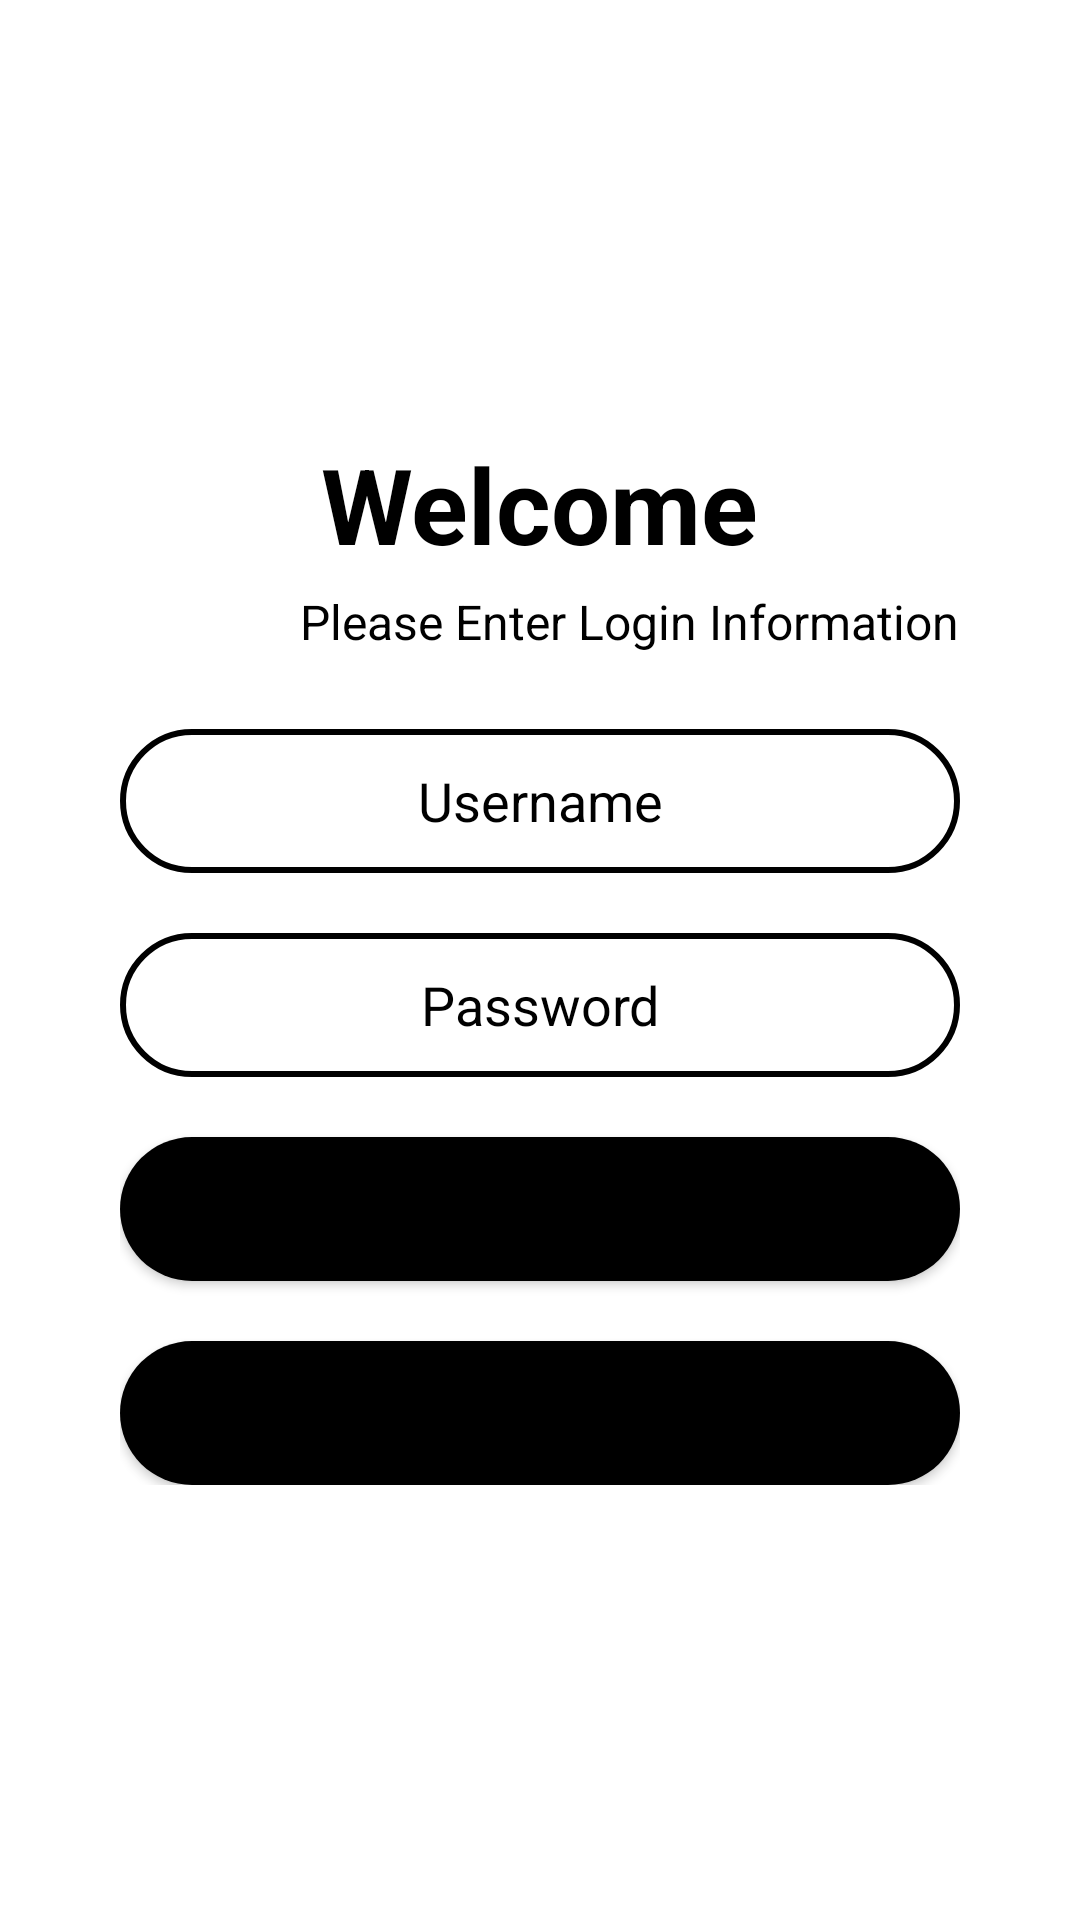

Write the Android layout XML for this screen, with the resource values it uses.
<!-- AndroidManifest.xml: application theme Theme.CalendarApp -->
<!-- res/layout/login_fragment.xml -->
<?xml version="1.0" encoding="utf-8"?>
<RelativeLayout
    xmlns:android="http://schemas.android.com/apk/res/android"
    xmlns:app="http://schemas.android.com/apk/res-auto"
    xmlns:tools="http://schemas.android.com/tools"
    android:layout_width="match_parent"
    android:layout_height="match_parent"
    tools:context=".LoginPage">


    <LinearLayout
        android:id="@+id/home_login"
        android:layout_width="match_parent"
        android:layout_height="wrap_content"
        android:layout_marginLeft="40dp"
        android:layout_marginRight="40dp"
        android:layout_centerInParent="true"
        android:orientation="vertical">

        <TextView
            android:layout_width="wrap_content"
            android:layout_height="wrap_content"
            android:text="@string/Welcome1"
            android:layout_gravity="center"
            android:textColor="@android:color/black"
            android:textSize="35sp"
            android:textStyle="bold">
        </TextView>

        <TextView
            android:layout_width="wrap_content"
            android:layout_height="wrap_content"
            android:layout_marginTop="5sp"
            android:gravity="center"
            android:text="               Please Enter Login Information"
            android:textColor="@android:color/black"
            android:textSize="16sp" />

        <EditText
            android:id="@+id/username"
            android:layout_width="match_parent"
            android:hint="Username"
            android:gravity="center"
            android:textColorHint="@android:color/black"
            android:layout_height="48sp"
            android:layout_marginTop="25sp"
            android:background="@drawable/rounded_border">
        </EditText>

        <EditText
            android:id="@+id/password"
            android:layout_width="match_parent"
            android:layout_height="48sp"
            android:gravity="center"
            android:layout_marginTop="20sp"
            android:hint="Password"
            android:inputType="textWebPassword"
            android:textColorHint="@android:color/black"
            android:background="@drawable/rounded_border">
        </EditText>

        <Button
            android:id="@+id/loginBtn"
            android:layout_width="match_parent"
            android:layout_height="wrap_content"
            android:layout_marginTop="20sp"
            android:background="@drawable/rounded_button"
            android:textColor="@android:color/black"
            android:text="Login"
            android:textAllCaps="false">
        </Button>

        <LinearLayout
            android:layout_width="match_parent"
            android:layout_height="wrap_content"
            android:orientation="horizontal"
            android:weightSum="2">

            <Button
                android:id="@+id/register_button"
                android:layout_width="match_parent"
                android:layout_height="wrap_content"
                android:gravity="center"
                android:layout_weight="1"
                android:textColor="@android:color/black"
                android:text="Register"
                android:textAllCaps="false"
                android:layout_marginTop="20sp"
                android:background="@drawable/rounded_button">

            </Button>

        </LinearLayout>

    </LinearLayout>

    <include
        android:id="@+id/registration_layout"
        layout="@layout/user_registration"
        android:visibility="gone">
    </include>



</RelativeLayout>
<!-- res/layout/user_registration.xml (included above) -->
<?xml version="1.0" encoding="utf-8"?>
<RelativeLayout
    xmlns:android="http://schemas.android.com/apk/res/android"
    xmlns:tools="http://schemas.android.com/tools"
    android:layout_width="match_parent"
    android:layout_height="match_parent">

    <LinearLayout
        android:layout_width="match_parent"
        android:layout_height="wrap_content"
        android:layout_marginLeft="40dp"
        android:layout_marginRight="40dp"
        android:layout_centerInParent="true"
        android:orientation="vertical">

        <TextView
            android:layout_width="wrap_content"
            android:layout_height="wrap_content"
            android:text="Register"
            android:layout_gravity="center"
            android:textColor="@android:color/black"
            android:textSize="35sp"
            android:textStyle="bold">
        </TextView>

        <TextView
            android:layout_width="wrap_content"
            android:layout_height="wrap_content"
            android:gravity="center"
            android:textSize="16sp"
            android:layout_marginTop="5sp"
            android:text="Enter Information To Create A New Account"
            android:textColor="@android:color/black">
        </TextView>

        <EditText
            android:id="@+id/new_username"
            android:layout_width="match_parent"
            android:hint="Enter New Username"
            android:gravity="center"
            android:textColorHint="@android:color/black"
            android:layout_height="48sp"
            android:layout_marginTop="25sp"
            android:background="@drawable/rounded_border">
        </EditText>

        <EditText
            android:id="@+id/new_password"
            android:layout_width="match_parent"
            android:layout_height="48sp"
            android:gravity="center"
            android:layout_marginTop="20sp"
            android:hint="Enter New Password"
            android:inputType="textWebPassword"
            android:textColorHint="@android:color/black"
            android:background="@drawable/rounded_border">
        </EditText>

        <Button
            android:id="@+id/save_newUsername"
            android:layout_width="match_parent"
            android:layout_height="wrap_content"
            android:layout_marginTop="20sp"
            android:background="@drawable/rounded_button"
            android:textColor="@android:color/black"
            android:text="Register"
            android:textAllCaps="false">
        </Button>

    </LinearLayout>


</RelativeLayout>
<!-- resources referenced by this layout -->
<resources>
  <!-- drawable rounded_border (drawable) -->
  <?xml version="1.0" encoding="utf-8"?>
  <selector xmlns:android="http://schemas.android.com/apk/res/android">
  <item>
  
      <shape android:shape="rectangle">
          <corners android:radius="30sp"> </corners>
          <stroke android:width="2sp"
              android:color="@android:color/black"> </stroke>
      </shape>
  
  </item>
  
  </selector>
  <!-- drawable rounded_button (drawable) -->
  <?xml version="1.0" encoding="utf-8"?>
  <selector xmlns:android="http://schemas.android.com/apk/res/android">
  
      <item>
  
          <shape android:shape="rectangle">
              <solid android:color="@android:color/black" />
              <corners android:radius="30sp"> </corners>
          </shape>
  
      </item>
  
  
  </selector>
  <string name="Welcome1">Welcome</string>
  <style name="Theme.CalendarApp" parent="Theme.MaterialComponents.DayNight.DarkActionBar">
          
          <item name="colorPrimary">@color/purple_200</item>
          <item name="colorPrimaryVariant">@color/purple_700</item>
          <item name="colorOnPrimary">@color/black</item>
          
          <item name="colorSecondary">@color/teal_200</item>
          <item name="colorSecondaryVariant">@color/teal_200</item>
          <item name="colorOnSecondary">@color/black</item>
          
          <item name="android:statusBarColor" tools:targetApi="l">?attr/colorPrimaryVariant</item>
          
      </style>
  <!-- not gathered from this repository: default colours our renderer supplied (Android Studio template values) -->
  <color name="purple_200">#FFBB86FC</color>
  <color name="purple_700">#FF3700B3</color>
  <color name="teal_200">#FF03DAC5</color>
  <color name="black">#FF000000</color>
</resources>
